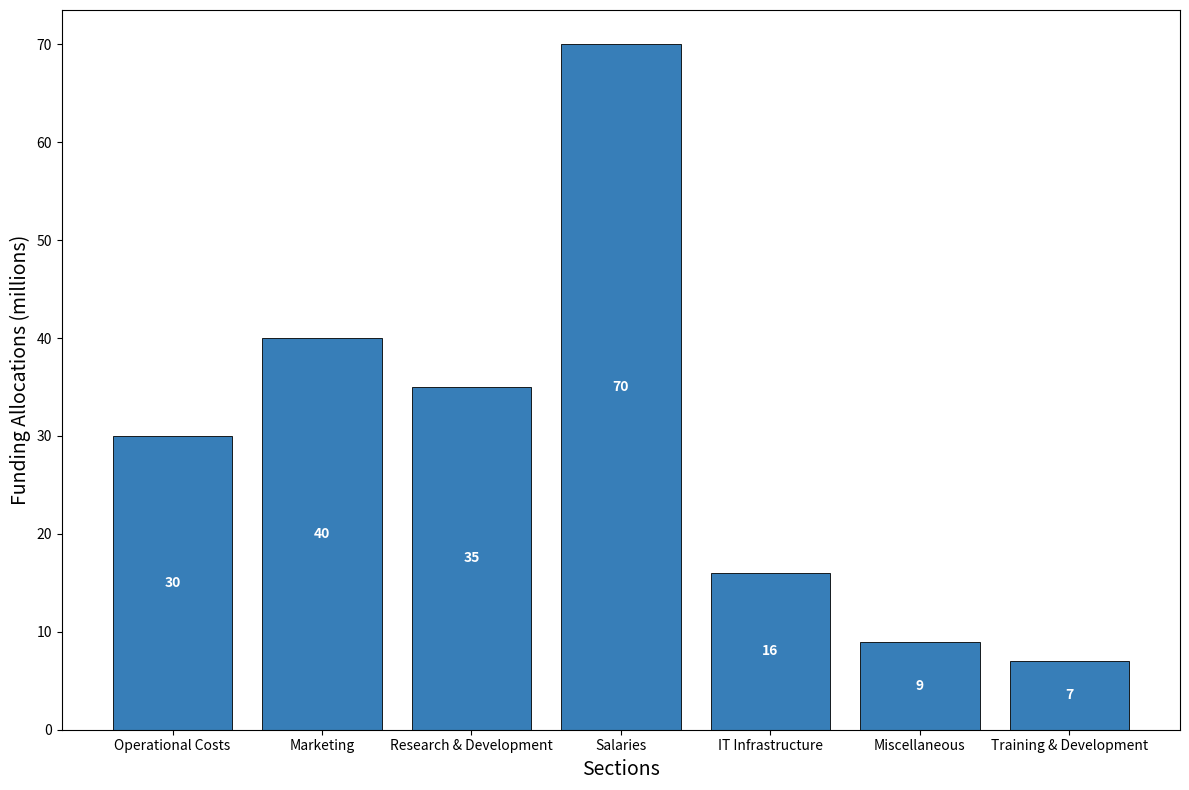

Write Python code to recreate this figure.
import matplotlib.pyplot as plt
import numpy as np

years = np.array([2018, 2019, 2020, 2021, 2022])
categories = ['IT Infrastructure', 'Marketing', 'Research & Development', 'Miscellaneous', 
              'Salaries', 'Operational Costs', 'Training & Development']

data = np.array([
    [8, 10, 12, 14, 16],        # IT Infrastructure
    [20, 25, 30, 35, 40],       # Marketing
    [15, 20, 25, 30, 35],       # Research & Development
    [5, 6, 7, 8, 9],            # Miscellaneous
    [50, 55, 60, 65, 70],       # Salaries
    [10, 15, 20, 25, 30],       # Operational Costs
    [3, 4, 5, 6, 7]             # Training & Development
])

sorted_indices = [5, 1, 2, 4, 0, 3, 6]
data = data[sorted_indices]
categories = np.array(categories)[sorted_indices]

fig, ax = plt.subplots(figsize=(12, 8))
ax.bar(categories, data[:, -1], color='#377eb8', edgecolor='k', linewidth=0.6)

ax.set_xlabel("Sections", fontsize=14)
ax.set_ylabel("Funding Allocations (millions)", fontsize=14)

for i, value in enumerate(data[:, -1]):
    ax.text(i, value / 2, f'{value}', ha='center', va='center', fontsize=10, color='white', fontweight='bold')

plt.tight_layout()
plt.show()
